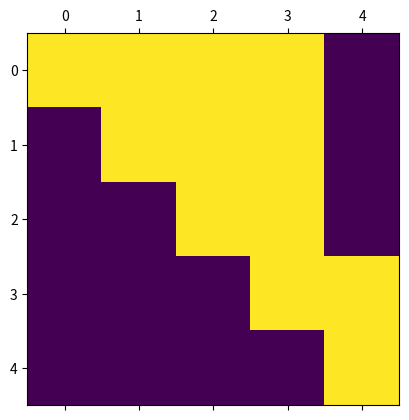

This figure's Python source:
import numpy as np
from typing import List
import matplotlib.pyplot as plt


class Solution:
    def totalLessEq2(self, A: List[int], K: int) -> int:
        m = np.zeros((len(A), len(A)))
        for i in range(0, len(A)):
            for j in range(i, len(A) + 1):
                if self.distinct(A[i:j]) <= K:
                    print(f'{i} -> {j}')
                    m[i, i:j] = 100.0
                    # m[i,i] = 200

        plt.matshow(m)
        plt.show()


    def distinct(self, A: List[int]) -> int:
        s = set()
        for i in A:
            s.add(i)
        return len(s)

    def totalLessEq(self, A: List[int], K: int) -> int:
        c2n_map = {}
        ret = 0
        i_start = 0
        i_end = -1
        while True:
            # try i_end, until sliding window > K
            while len(c2n_map) <= K and i_end + 1 < len(A):
                char = A[i_end + 1]
                if char in c2n_map or len(c2n_map) < K:
                    i_end += 1
                    c2n_map.setdefault(char, 0)
                    c2n_map[char] += 1
                else:
                    break
            if i_end == len(A) - 1:
                # ret += i_end - i_start
                # i_start += 1
                break

            # inc i_start and count
            while len(c2n_map) == K:
                ret += i_end - i_start + 1
                char = A[i_start]
                c2n_map[char] -= 1
                if c2n_map[char] == 0:
                    c2n_map.pop(char)
                i_start += 1

        for i in range(i_start, i_end + 1):
            ret += i_end - i + 1

        return ret


if __name__ == "__main__":
    # print(Solution().totalLessEq([1,2,1,2,3], 1))
    print(Solution().totalLessEq2([1,2,1,2,3], 2)) # should be 12
    # print(Solution().subarraysWithKDistinct([1,2,1,3,4], 3)) # should be 3
    # print(Solution().subarraysWithKDistinct([1,2], 1)) # should be 3

